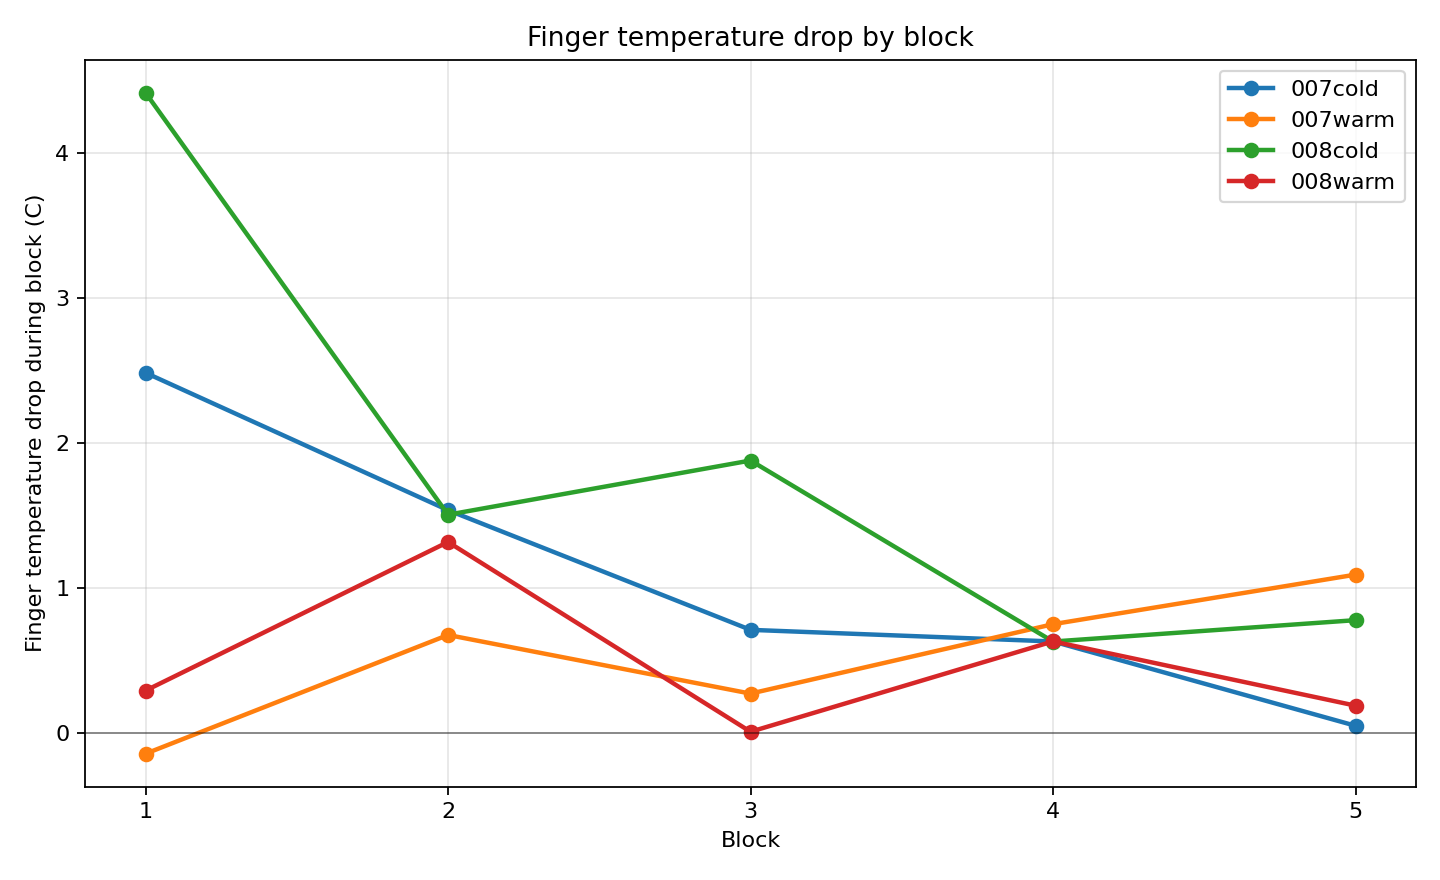

The data file committed next to this chart (first rows):
condition, temperature_file, block, temp_anchor_sec, sync_lead, sync_jump_c, block_start_temp_sec, block_end_temp_sec, finger_temp_start_c, finger_temp_end_c, finger_temp_drop_c
007cold, 5.20_007cold.plw, 1, 48, lead3, 3.510, 55.43, 219.4, 25.67, 23.19, 2.483
007cold, 5.20_007cold.plw, 2, 48, lead3, 3.510, 454.4, 601.4, 20.96, 19.43, 1.535
007cold, 5.20_007cold.plw, 3, 48, lead3, 3.510, 727.9, 914.3, 18.62, 17.91, 0.7106
007cold, 5.20_007cold.plw, 4, 48, lead3, 3.510, 1136, 1311, 17.02, 16.38, 0.6304
007cold, 5.20_007cold.plw, 5, 48, lead3, 3.510, 1441, 1571, 16.18, 16.13, 0.0494
007warm, 5.20_007warm.plw, 1, 56, lead4, 1.830, 91.38, 299.4, 33.27, 33.41, -0.1432
007warm, 5.20_007warm.plw, 2, 56, lead4, 1.830, 556.7, 719.7, 34.33, 33.65, 0.6752
007warm, 5.20_007warm.plw, 3, 56, lead4, 1.830, 1025, 1265, 33.51, 33.24, 0.2711
007warm, 5.20_007warm.plw, 4, 56, lead4, 1.830, 1606, 1841, 34.03, 33.28, 0.7496
007warm, 5.20_007warm.plw, 5, 56, lead4, 1.830, 2072, 2288, 34.33, 33.24, 1.091
008cold, 5.21_008cold.plw, 1, 32, lead3, 4.686, 51.33, 203, 31.66, 27.25, 4.413
008cold, 5.21_008cold.plw, 2, 32, lead3, 4.686, 351.1, 490.3, 26.4, 24.9, 1.504
008cold, 5.21_008cold.plw, 3, 32, lead3, 4.686, 605.8, 830.6, 23.17, 21.3, 1.878
008cold, 5.21_008cold.plw, 4, 32, lead3, 4.686, 956.9, 1115, 20.56, 19.93, 0.6301
008cold, 5.21_008cold.plw, 5, 32, lead3, 4.686, 1292, 1457, 18.82, 18.04, 0.7773
008warm, 5.21_008warm.plw, 1, 67, lead4, 2.017, 94.87, 287.7, 33.49, 33.19, 0.2917
008warm, 5.21_008warm.plw, 2, 67, lead4, 2.017, 473, 633.5, 35.27, 33.96, 1.316
008warm, 5.21_008warm.plw, 3, 67, lead4, 2.017, 755.9, 922, 34.91, 34.9, 0.0082
008warm, 5.21_008warm.plw, 4, 67, lead4, 2.017, 1057, 1253, 35.15, 34.52, 0.6309
008warm, 5.21_008warm.plw, 5, 67, lead4, 2.017, 1358, 1532, 34.47, 34.28, 0.1881
